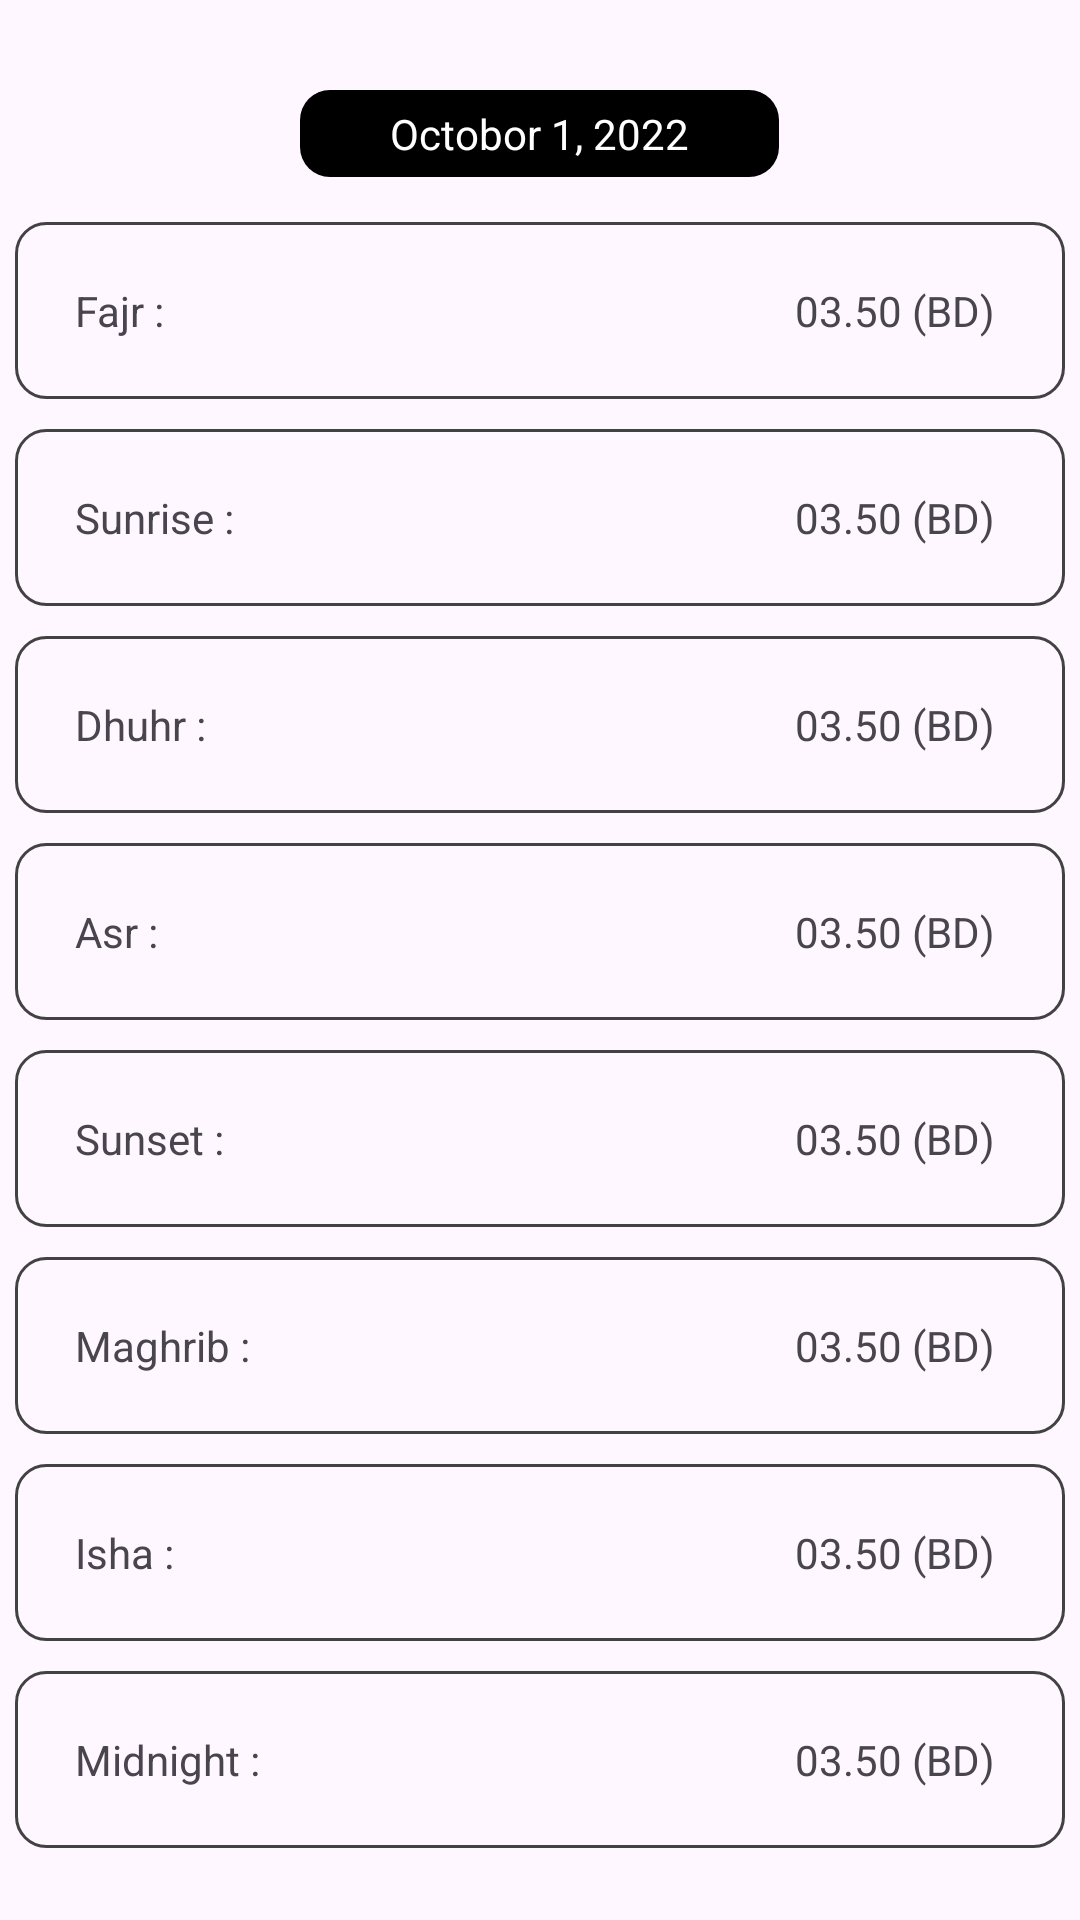

Layout XML and referenced resources for this Android screen:
<!-- AndroidManifest.xml: application theme Theme.Ibadat -->
<!-- res/layout/day_views.xml -->
<?xml version="1.0" encoding="utf-8"?>
<androidx.constraintlayout.widget.ConstraintLayout
    xmlns:android="http://schemas.android.com/apk/res/android"
    android:layout_width="match_parent"
    android:layout_height="wrap_content"
    xmlns:app="http://schemas.android.com/apk/res-auto"
    app:cardElevation="10dp"
    android:layout_margin="5dp"
    >
    <LinearLayout
        android:layout_width="match_parent"
        android:layout_height="wrap_content"
        android:orientation="vertical"
        android:gravity="center">
        <TextView
            android:layout_width="wrap_content"
            android:layout_height="wrap_content"
            android:id="@+id/dateTv"
            android:textColor="@color/white"
            android:text="Octobor 1, 2022"
            android:background="@drawable/rounded_black_background"
            android:paddingTop="5dp"
            android:paddingBottom="5dp"
            android:paddingLeft="30dp"
            android:paddingRight="30dp"
            android:layout_marginTop="30dp"
            android:layout_marginBottom="10dp"

            />
        <LinearLayout
            android:layout_width="match_parent"
            android:layout_height="wrap_content"
            android:orientation="horizontal"
            android:background="@drawable/border_with_radius"
            android:layout_margin="5dp"
            android:padding="20dp"
            android:weightSum="2"
            >
            <TextView
                android:layout_width="wrap_content"
                android:layout_height="wrap_content"
                android:text="Fajr : "
                android:layout_weight="1"
                />
            <TextView
                android:layout_width="wrap_content"
                android:layout_height="wrap_content"
                android:text="03.50 (BD) "
                android:id="@+id/fajrTv"
                android:textAlignment="viewEnd"
                android:layout_weight="1"
                />
        </LinearLayout>
        <LinearLayout
            android:layout_width="match_parent"
            android:layout_height="wrap_content"
            android:orientation="horizontal"
            android:background="@drawable/border_with_radius"
            android:layout_margin="5dp"
            android:padding="20dp"
            android:weightSum="2"
            >
            <TextView
                android:layout_width="wrap_content"
                android:layout_height="wrap_content"
                android:text="Sunrise : "
                android:layout_weight="1"
                />
            <TextView
                android:layout_width="wrap_content"
                android:layout_height="wrap_content"
                android:text="03.50 (BD) "
                android:id="@+id/sunriseTv"
                android:textAlignment="viewEnd"
                android:layout_weight="1"
                />
        </LinearLayout>
        <LinearLayout
            android:layout_width="match_parent"
            android:layout_height="wrap_content"
            android:orientation="horizontal"
            android:background="@drawable/border_with_radius"
            android:layout_margin="5dp"
            android:padding="20dp"
            android:weightSum="2"
            >
            <TextView
                android:layout_width="wrap_content"
                android:layout_height="wrap_content"
                android:text="Dhuhr : "
                android:layout_weight="1"
                />
            <TextView
                android:layout_width="wrap_content"
                android:layout_height="wrap_content"
                android:text="03.50 (BD) "
                android:id="@+id/dhuhrTv"
                android:textAlignment="viewEnd"
                android:layout_weight="1"
                />
        </LinearLayout>
        <LinearLayout
            android:layout_width="match_parent"
            android:layout_height="wrap_content"
            android:orientation="horizontal"
            android:background="@drawable/border_with_radius"
            android:layout_margin="5dp"
            android:padding="20dp"
            android:weightSum="2"
            >
            <TextView
                android:layout_width="wrap_content"
                android:layout_height="wrap_content"
                android:text="Asr : "
                android:layout_weight="1"
                />
            <TextView
                android:layout_width="wrap_content"
                android:layout_height="wrap_content"
                android:text="03.50 (BD) "
                android:id="@+id/asrTv"
                android:textAlignment="viewEnd"
                android:layout_weight="1"
                />
        </LinearLayout>
        <LinearLayout
            android:layout_width="match_parent"
            android:layout_height="wrap_content"
            android:orientation="horizontal"
            android:background="@drawable/border_with_radius"
            android:layout_margin="5dp"
            android:padding="20dp"
            android:weightSum="2"
            >
            <TextView
                android:layout_width="wrap_content"
                android:layout_height="wrap_content"
                android:text="Sunset : "
                android:layout_weight="1"
                />
            <TextView
                android:layout_width="wrap_content"
                android:layout_height="wrap_content"
                android:text="03.50 (BD) "
                android:id="@+id/sunsetTv"
                android:textAlignment="viewEnd"
                android:layout_weight="1"
                />
        </LinearLayout>
        <LinearLayout
            android:layout_width="match_parent"
            android:layout_height="wrap_content"
            android:orientation="horizontal"
            android:background="@drawable/border_with_radius"
            android:layout_margin="5dp"
            android:padding="20dp"
            android:weightSum="2"
            >
            <TextView
                android:layout_width="wrap_content"
                android:layout_height="wrap_content"
                android:text="Maghrib : "
                android:layout_weight="1"
                />
            <TextView
                android:layout_width="wrap_content"
                android:layout_height="wrap_content"
                android:text="03.50 (BD) "
                android:id="@+id/maghribTv"
                android:textAlignment="viewEnd"
                android:layout_weight="1"
                />
        </LinearLayout>
        <LinearLayout
            android:layout_width="match_parent"
            android:layout_height="wrap_content"
            android:orientation="horizontal"
            android:background="@drawable/border_with_radius"
            android:layout_margin="5dp"
            android:padding="20dp"
            android:weightSum="2"
            >
            <TextView
                android:layout_width="wrap_content"
                android:layout_height="wrap_content"
                android:text="Isha : "
                android:layout_weight="1"
                />
            <TextView
                android:layout_width="wrap_content"
                android:layout_height="wrap_content"
                android:text="03.50 (BD) "
                android:id="@+id/ishaTv"
                android:textAlignment="viewEnd"
                android:layout_weight="1"
                />
        </LinearLayout>
        <LinearLayout
            android:layout_width="match_parent"
            android:layout_height="wrap_content"
            android:orientation="horizontal"
            android:background="@drawable/border_with_radius"
            android:layout_margin="5dp"
            android:padding="20dp"
            android:weightSum="2"
            >
            <TextView
                android:layout_width="wrap_content"
                android:layout_height="wrap_content"
                android:text="Midnight : "
                android:layout_weight="1"
                />
            <TextView
                android:layout_width="wrap_content"
                android:layout_height="wrap_content"
                android:text="03.50 (BD) "
                android:id="@+id/midnightTv"
                android:textAlignment="viewEnd"
                android:layout_weight="1"
                />
        </LinearLayout>
    </LinearLayout>

</androidx.constraintlayout.widget.ConstraintLayout>
<!-- resources referenced by this layout -->
<resources>
  <color name="white">#FFFFFFFF</color>
  <!-- drawable border_with_radius (drawable) -->
  <?xml version="1.0" encoding="utf-8"?>
  <layer-list xmlns:android="http://schemas.android.com/apk/res/android">
      <item> 
          <shape>
              <solid android:color="@android:color/transparent"/> 
          </shape>
      </item>
      <item> 
          <shape>
              <stroke android:width="1dp" android:color="@color/cardview_dark_background"/> 
              <corners android:radius="10dp"/> 
          </shape>
      </item>
  </layer-list>
  <!-- drawable rounded_black_background (drawable) -->
  <?xml version="1.0" encoding="utf-8"?>
  <shape xmlns:android="http://schemas.android.com/apk/res/android">
      <solid android:color="@color/black" />  
      <corners android:radius="10dp" />  
  </shape>
  <style name="Theme.Ibadat" parent="Base.Theme.Ibadat" />
  <color name="black">#FF000000</color>
  <style name="Base.Theme.Ibadat" parent="Theme.Material3.DayNight.NoActionBar">
          
          
      </style>
</resources>
